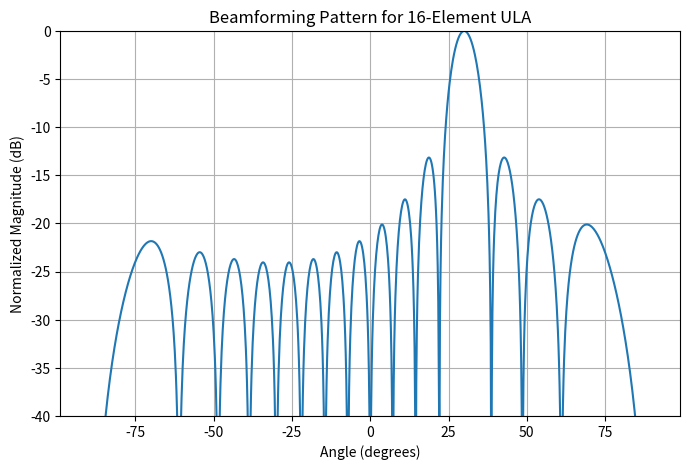

This chart was generated by the following Python code:
"""
beamforming_visualization.py

Python script to visualize beamforming patterns for a uniform linear antenna array (ULA).
Demonstrates main lobe steering and array factor calculation.

[redacted]
Date: 2025
"""

import numpy as np
import matplotlib.pyplot as plt

# ---------------------------
# Simulation Parameters
# ---------------------------
num_antennas = 16          # Number of antennas in the array
d = 0.5                     # Inter-element spacing in wavelength units
theta_scan_deg = 30         # Desired beam steering angle in degrees
theta = np.linspace(-90, 90, 1000)  # Observation angles in degrees

# Convert degrees to radians
theta_rad = np.deg2rad(theta)
theta_scan_rad = np.deg2rad(theta_scan_deg)

# ---------------------------
# Function: Array Factor
# ---------------------------
def array_factor(num_antennas, d, theta, theta_scan):
    """
    Computes the normalized array factor for a uniform linear array.
    
    Parameters:
    - num_antennas: Number of array elements
    - d: Spacing between elements (in wavelength)
    - theta: Observation angles (rad)
    - theta_scan: Beam steering angle (rad)
    
    Returns:
    - AF: Normalized array factor magnitude
    """
    n = np.arange(num_antennas)
    AF = np.sum(np.exp(1j * 2 * np.pi * d * n[:, np.newaxis] * (np.sin(theta) - np.sin(theta_scan))), axis=0)
    AF = np.abs(AF) / num_antennas  # Normalize
    return AF

# ---------------------------
# Main Simulation
# ---------------------------
def main():
    # Compute array factor
    AF = array_factor(num_antennas, d, theta_rad, theta_scan_rad)

    # Convert to dB for plotting
    AF_dB = 20 * np.log10(AF + 1e-12)  # Add epsilon to avoid log(0)

    # Plot the beam pattern
    plt.figure(figsize=(8,5))
    plt.plot(theta, AF_dB)
    plt.title(f'Beamforming Pattern for {num_antennas}-Element ULA')
    plt.xlabel('Angle (degrees)')
    plt.ylabel('Normalized Magnitude (dB)')
    plt.grid(True)
    plt.ylim([-40, 0])
    plt.show()

# ---------------------------
# Run simulation
# ---------------------------
if __name__ == "__main__":
    main()
